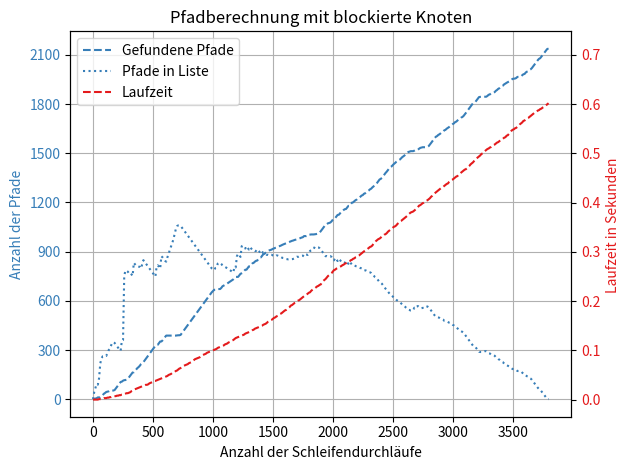

Here is the Python script that generated this plot:
import matplotlib.pyplot as plt
import numpy as np
from matplotlib.lines import Line2D
from matplotlib.legend_handler import HandlerTuple
from matplotlib.ticker import FormatStrFormatter
import matplotlib
from matplotlib.ticker import MaxNLocator

a='''0 0 0 0 0 0
0.01 45 51 2 4 0.000
0.02 69 83 4 8 0.000
0.03 93 113 6 10 0.000
0.04 89 112 11 15 0.000
0.05 127 156 11 15 0.001
0.06 217 250 11 15 0.001
0.07 249 287 16 21 0.001
0.08 261 301 24 30 0.002
0.09 261 300 33 41 0.003
0.1 266 310 38 47 0.003
0.11 264 309 44 56 0.003
0.12 281 334 46 59 0.004
0.13 299 339 48 63 0.004
0.14 307 339 53 70 0.005
0.15 327 369 53 70 0.005
0.16 346 398 53 70 0.006
0.17 346 408 53 70 0.007
0.18 343 412 56 74 0.007
0.19 333 402 66 84 0.007
0.2 323 391 76 95 0.008
0.21 313 381 86 105 0.008
0.22 303 371 96 115 0.009
0.23 295 363 105 124 0.009
0.24 355 396 107 127 0.010
0.25 360 405 113 135 0.010
0.26 751 803 116 138 0.011
0.27 785 841 117 141 0.012
0.28 783 840 119 144 0.013
0.29 778 838 124 150 0.013
0.3 768 828 134 160 0.014
0.31 772 832 143 170 0.015
0.32 762 822 153 181 0.017
0.33 752 812 163 191 0.018
0.34 832 900 164 192 0.020
0.35 823 892 173 203 0.021
0.36 813 878 183 215 0.022
0.37 809 873 190 226 0.023
0.38 808 873 196 236 0.024
0.39 808 882 204 248 0.025
0.4 798 882 214 260 0.026
0.41 823 881 220 266 0.027
0.42 848 870 226 276 0.028
0.43 838 854 236 279 0.029
0.44 828 840 246 281 0.030
0.45 818 824 256 294 0.030
0.46 808 811 266 308 0.031
0.47 798 798 276 321 0.033
0.48 788 783 286 335 0.034
0.49 778 770 296 349 0.035
0.5 768 757 306 362 0.036
0.51 758 739 316 379 0.038
0.52 748 719 326 399 0.038
0.53 808 713 330 408 0.039
0.54 817 728 332 411 0.040
0.55 807 728 342 421 0.041
0.56 797 728 352 432 0.042
0.57 872 728 352 432 0.043
0.58 865 728 359 432 0.044
0.59 855 728 369 432 0.045
0.6 845 723 379 438 0.046
0.61 839 715 388 450 0.047
0.62 865 751 388 450 0.048
0.63 885 781 388 450 0.050
0.64 910 816 388 450 0.051
0.65 930 846 388 450 0.052
0.66 951 877 388 450 0.054
0.67 975 911 388 450 0.055
0.68 1005 951 388 450 0.056
0.69 1036 992 388 450 0.058
0.7 1055 1020 389 452 0.059
0.71 1060 1034 390 453 0.061
0.72 1060 1044 390 453 0.063
0.73 1058 1050 392 457 0.064
0.74 1048 1040 402 467 0.066
0.75 1038 1030 412 477 0.068
0.76 1028 1020 422 487 0.069
0.77 1018 1010 432 497 0.070
0.78 1008 1000 442 507 0.071
0.79 998 990 452 517 0.072
0.8 988 980 462 527 0.074
0.81 978 970 472 537 0.075
0.82 968 960 482 547 0.076
0.83 958 950 492 557 0.078
0.84 948 940 502 567 0.080
0.85 938 930 512 577 0.082
0.86 928 918 522 589 0.083
0.87 918 908 532 599 0.084
0.88 908 898 542 609 0.085
0.89 898 888 552 619 0.086
0.9 888 878 562 629 0.088
0.91 878 868 572 639 0.090
0.92 868 858 582 649 0.091
0.93 858 848 592 659 0.092
0.94 848 838 602 669 0.093
0.95 838 828 612 679 0.095
0.96 828 818 622 689 0.096
0.97 818 808 632 699 0.097
0.98 808 798 642 709 0.098
0.99 798 786 652 719 0.099
1.0 793 783 660 730 0.100
1.01 787 780 667 737 0.101
1.02 800 797 668 739 0.102
1.03 802 803 672 744 0.103
1.04 827 829 672 744 0.105
1.05 832 830 672 744 0.106
1.06 832 830 672 744 0.107
1.07 825 821 679 756 0.108
1.08 815 811 689 756 0.109
1.09 811 811 693 760 0.110
1.1 807 813 697 765 0.112
1.11 803 815 701 769 0.113
1.12 798 815 706 775 0.114
1.13 793 815 711 781 0.116
1.14 788 815 716 787 0.117
1.15 783 815 721 793 0.119
1.16 778 815 726 799 0.120
1.17 773 815 731 805 0.121
1.18 808 851 738 820 0.123
1.19 804 844 746 831 0.125
1.2 872 860 746 831 0.126
1.21 887 860 746 831 0.127
1.22 878 860 755 831 0.128
1.23 868 860 765 831 0.129
1.24 933 860 768 831 0.130
1.25 936 860 772 831 0.131
1.26 926 860 782 831 0.132
1.27 919 858 790 831 0.134
1.28 933 858 790 831 0.135
1.29 923 858 800 832 0.136
1.3 913 858 810 832 0.137
1.31 928 858 810 832 0.138
1.32 919 858 819 832 0.139
1.33 909 858 829 832 0.141
1.34 908 862 832 835 0.142
1.35 903 862 839 845 0.144
1.36 905 863 844 853 0.145
1.37 914 863 846 853 0.146
1.38 904 863 856 853 0.147
1.39 898 863 864 853 0.148
1.4 910 863 865 853 0.149
1.41 900 863 875 853 0.150
1.42 891 863 884 853 0.152
1.43 890 863 887 853 0.153
1.44 888 863 894 853 0.154
1.45 880 858 902 858 0.156
1.46 881 866 905 865 0.158
1.47 878 870 908 871 0.159
1.48 882 882 910 875 0.161
1.49 881 888 913 881 0.162
1.5 877 890 917 889 0.164
1.51 874 894 920 895 0.166
1.52 871 898 923 901 0.167
1.53 877 912 925 905 0.169
1.54 876 918 928 911 0.170
1.55 872 920 932 919 0.172
1.56 869 924 935 925 0.174
1.57 866 928 938 931 0.175
1.58 862 930 942 939 0.177
1.59 861 936 945 945 0.179
1.6 858 940 948 951 0.181
1.61 855 944 951 957 0.182
1.62 854 950 954 963 0.184
1.63 853 956 957 969 0.186
1.64 854 964 960 975 0.188
1.65 853 970 963 981 0.191
1.66 854 978 966 987 0.192
1.67 856 988 968 991 0.194
1.68 859 998 971 997 0.196
1.69 865 1012 973 1001 0.197
1.7 869 1024 975 1005 0.199
1.71 868 1030 978 1011 0.201
1.72 872 1042 980 1015 0.202
1.73 873 1050 983 1021 0.204
1.74 874 1058 986 1027 0.206
1.75 876 1068 988 1031 0.208
1.76 870 1063 995 1042 0.210
1.77 882 1078 995 1042 0.212
1.78 882 1078 995 1042 0.213
1.79 880 1075 997 1046 0.215
1.8 887 1082 1003 1055 0.217
1.81 905 1105 1004 1058 0.218
1.82 907 1109 1005 1059 0.221
1.83 908 1112 1005 1059 0.223
1.84 916 1118 1005 1059 0.225
1.85 930 1128 1006 1061 0.226
1.86 929 1128 1007 1061 0.228
1.87 927 1128 1009 1061 0.230
1.88 926 1126 1011 1062 0.231
1.89 921 1121 1016 1067 0.233
1.9 912 1107 1025 1081 0.234
1.91 902 1085 1035 1101 0.238
1.92 892 1063 1045 1121 0.241
1.93 882 1042 1055 1141 0.243
1.94 872 1020 1065 1161 0.245
1.95 873 1022 1068 1167 0.248
1.96 870 1024 1073 1173 0.251
1.97 872 1034 1075 1176 0.253
1.98 873 1042 1078 1179 0.255
1.99 867 1039 1085 1189 0.257
2.0 857 1025 1095 1202 0.260
2.01 847 1005 1105 1219 0.263
2.02 862 1005 1105 1219 0.264
2.03 853 1005 1114 1219 0.266
2.04 843 1005 1124 1219 0.267
2.05 857 1005 1125 1219 0.269
2.06 849 1005 1133 1219 0.270
2.07 839 1005 1143 1219 0.271
2.08 836 1005 1147 1219 0.273
2.09 830 1005 1154 1219 0.274
2.1 832 1005 1159 1219 0.276
2.11 844 1005 1160 1219 0.277
2.12 834 1005 1170 1219 0.278
2.13 826 1005 1179 1219 0.280
2.14 840 1005 1179 1219 0.281
2.15 830 995 1189 1219 0.283
2.16 820 985 1199 1219 0.284
2.17 820 985 1201 1219 0.286
2.18 818 985 1208 1219 0.287
2.19 812 986 1214 1219 0.289
2.2 810 986 1218 1219 0.290
2.21 808 986 1225 1219 0.292
2.22 805 986 1229 1219 0.293
2.23 800 986 1235 1219 0.295
2.24 798 986 1242 1219 0.297
2.25 795 986 1245 1221 0.299
2.26 787 986 1253 1224 0.301
2.27 786 986 1256 1224 0.303
2.28 784 986 1263 1224 0.304
2.29 780 986 1268 1224 0.306
2.3 776 986 1273 1224 0.308
2.31 774 986 1280 1224 0.310
2.32 770 986 1284 1224 0.311
2.33 762 984 1292 1225 0.313
2.34 756 977 1298 1233 0.317
2.35 746 952 1308 1243 0.319
2.36 741 948 1313 1250 0.322
2.37 734 937 1320 1259 0.324
2.38 724 912 1330 1269 0.326
2.39 714 887 1340 1279 0.327
2.4 710 888 1344 1286 0.329
2.41 704 881 1350 1294 0.332
2.42 694 856 1360 1304 0.333
2.43 684 831 1370 1314 0.335
2.44 674 806 1380 1324 0.336
2.45 666 791 1388 1333 0.338
2.46 656 766 1398 1343 0.341
2.47 647 744 1407 1352 0.343
2.48 638 726 1416 1362 0.345
2.49 634 727 1420 1369 0.347
2.5 626 710 1428 1378 0.349
2.51 619 698 1435 1386 0.351
2.52 613 691 1441 1394 0.352
2.53 606 681 1448 1403 0.354
2.54 601 678 1453 1410 0.357
2.55 596 676 1458 1418 0.359
2.56 592 676 1462 1424 0.362
2.57 584 663 1470 1434 0.363
2.58 577 650 1477 1442 0.365
2.59 572 648 1482 1450 0.367
2.6 566 642 1488 1458 0.369
2.61 559 630 1495 1466 0.371
2.62 553 624 1501 1474 0.373
2.63 546 612 1508 1482 0.376
2.64 544 618 1510 1486 0.378
2.65 541 616 1513 1490 0.380
2.66 541 616 1513 1490 0.381
2.67 541 616 1513 1490 0.382
2.68 558 638 1516 1494 0.384
2.69 554 635 1521 1501 0.386
2.7 566 651 1521 1501 0.388
2.71 568 656 1522 1502 0.391
2.72 562 651 1528 1509 0.394
2.73 557 646 1533 1514 0.395
2.74 555 646 1535 1517 0.397
2.75 557 644 1537 1520 0.399
2.76 557 644 1537 1520 0.400
2.77 565 644 1537 1520 0.402
2.78 567 644 1537 1520 0.404
2.79 565 644 1539 1522 0.405
2.8 560 644 1544 1524 0.407
2.81 551 635 1553 1534 0.409
2.82 541 616 1563 1552 0.412
2.83 531 597 1573 1569 0.414
2.84 521 581 1583 1585 0.417
2.85 511 562 1593 1602 0.419
2.86 503 546 1601 1614 0.421
2.87 501 546 1605 1614 0.423
2.88 499 546 1612 1614 0.425
2.89 496 546 1616 1614 0.427
2.9 491 546 1622 1614 0.429
2.91 489 546 1629 1614 0.431
2.92 486 546 1632 1614 0.432
2.93 478 546 1640 1614 0.434
2.94 477 546 1643 1614 0.436
2.95 475 546 1650 1614 0.438
2.96 471 545 1655 1614 0.439
2.97 467 545 1660 1614 0.442
2.98 465 536 1667 1614 0.444
2.99 461 536 1671 1614 0.446
3.0 454 537 1678 1614 0.447
3.01 450 537 1682 1614 0.449
3.02 442 537 1690 1614 0.451
3.03 439 537 1693 1614 0.453
3.04 432 537 1700 1614 0.454
3.05 426 537 1706 1616 0.457
3.06 422 537 1710 1616 0.459
3.07 415 537 1717 1616 0.461
3.08 411 537 1721 1616 0.463
3.09 405 537 1727 1616 0.465
3.1 396 516 1736 1624 0.467
3.11 386 490 1746 1634 0.468
3.12 376 461 1756 1644 0.470
3.13 366 433 1766 1654 0.473
3.14 356 405 1776 1664 0.475
3.15 346 378 1786 1674 0.478
3.16 336 350 1796 1684 0.480
3.17 326 321 1806 1694 0.482
3.18 322 308 1810 1698 0.485
3.19 318 300 1814 1707 0.488
3.2 308 280 1824 1727 0.490
3.21 298 260 1834 1747 0.492
3.22 289 250 1843 1758 0.494
3.23 288 250 1844 1759 0.496
3.24 288 250 1844 1759 0.499
3.25 287 249 1845 1760 0.500
3.26 290 253 1845 1760 0.503
3.27 293 258 1845 1760 0.505
3.28 293 258 1845 1760 0.507
3.29 288 252 1850 1767 0.509
3.3 281 239 1857 1778 0.510
3.31 279 239 1859 1780 0.512
3.32 272 233 1866 1788 0.513
3.33 271 233 1867 1789 0.515
3.34 269 233 1869 1790 0.517
3.35 265 229 1873 1794 0.518
3.36 257 218 1881 1801 0.520
3.37 252 216 1886 1802 0.522
3.38 245 216 1893 1802 0.523
3.39 241 216 1897 1802 0.525
3.4 234 216 1904 1802 0.527
3.41 228 216 1910 1802 0.528
3.42 225 216 1913 1802 0.530
3.43 217 214 1921 1802 0.532
3.44 213 210 1925 1802 0.533
3.45 208 207 1930 1802 0.536
3.46 204 208 1934 1802 0.537
3.47 200 208 1938 1802 0.540
3.48 194 208 1944 1808 0.543
3.49 189 208 1949 1808 0.546
3.5 184 208 1954 1808 0.548
3.51 183 200 1955 1810 0.549
3.52 182 199 1956 1812 0.551
3.53 179 195 1959 1818 0.552
3.54 172 183 1966 1830 0.554
3.55 172 183 1966 1830 0.556
3.56 171 182 1967 1832 0.559
3.57 169 180 1969 1835 0.561
3.58 162 168 1976 1844 0.563
3.59 156 166 1982 1850 0.566
3.6 154 166 1984 1850 0.567
3.61 145 165 1993 1859 0.569
3.62 140 164 1998 1860 0.571
3.63 137 164 2001 1860 0.572
3.64 130 164 2008 1860 0.574
3.65 126 163 2012 1860 0.576
3.66 119 163 2019 1860 0.578
3.67 109 163 2029 1860 0.580
3.68 99 163 2039 1860 0.582
3.69 89 141 2049 1882 0.583
3.7 80 123 2058 1895 0.585
3.71 70 109 2068 1909 0.587
3.72 62 99 2076 1918 0.588
3.73 58 94 2080 1924 0.590
3.74 49 92 2089 1933 0.591
3.75 39 74 2099 1935 0.593
3.76 29 60 2109 1935 0.594
3.77 19 60 2119 1935 0.596
3.78 10 38 2128 1937 0.598
3.79 1 14 2137 1949 0.600
3.8 1 24 2137 1949 0.602'''

results = [i.split(" ")for i in a.split("\n")]
durchlaeufe = []
stackPaths = []
returnPaths = []
times = []
for i in results:
    durchlaeufe.append((float(i[0])*1000))
    stackPaths.append(int(i[1]))
    returnPaths.append(int(i[3]))
    times.append(float("{:.4f}".format(float(i[5]))))
# print(durchlaeufe)
# print(stackPaths)
# print(returnPaths)
# print(times)







colorBlind =  ['#377eb8', '#ff7f00', '#4daf4a', '#f781bf', '#a65628', '#984ea3', '#999999', '#e41a1c', '#dede00']

fig, ax1 = plt.subplots()

plt.grid(True)

lns3 = ax1.plot(durchlaeufe,stackPaths, ':',label='Pfade in Liste',color=colorBlind[0])

lns1 = ax1.plot(durchlaeufe,returnPaths, '--',label='Gefundene Pfade',color=colorBlind[0])

ax1.set_xlabel('Anzahl der Schleifendurchläufe')
ax1.set_ylabel('Anzahl der Pfade',color=colorBlind[0])

ax1.tick_params(axis='y', labelcolor=colorBlind[0])



ax2 = ax1.twinx()
# ax2.grid(True)
lns2 = ax2.plot(durchlaeufe,times, '--',label='Laufzeit',color=colorBlind[7])
ax2.set_ylabel('Laufzeit in Sekunden ',color=colorBlind[7])
ax2.tick_params(axis='y', labelcolor=colorBlind[7])

scale_x = 1000000


ax1.yaxis.set_major_locator(MaxNLocator(8)) 
ax2.yaxis.set_major_locator(MaxNLocator(8)) 
ax2.set_ylim([-0.0348, 0.748])


leg = lns1 +lns3+ lns2
labs = [l.get_label() for l in leg]
ax1.legend(leg, labs, loc=2)

plt.title('Pfadberechnung mit blockierte Knoten')


l = ax1.get_ylim()
l2 = ax2.get_ylim()
print(l)
print(l2)
# f = lambda x : l2[0]+(x-l[0])/(l[1]-l[0])*(l2[1]-l2[0])
# ticks = f(ax1.get_yticks())
# ax2.yaxis.set_major_locator(matplotlib.ticker.FixedLocator(ticks))

fig.tight_layout()  # otherwise the right y-label is slightly clipped
plt.show()
# [redacted]
# [redacted]


